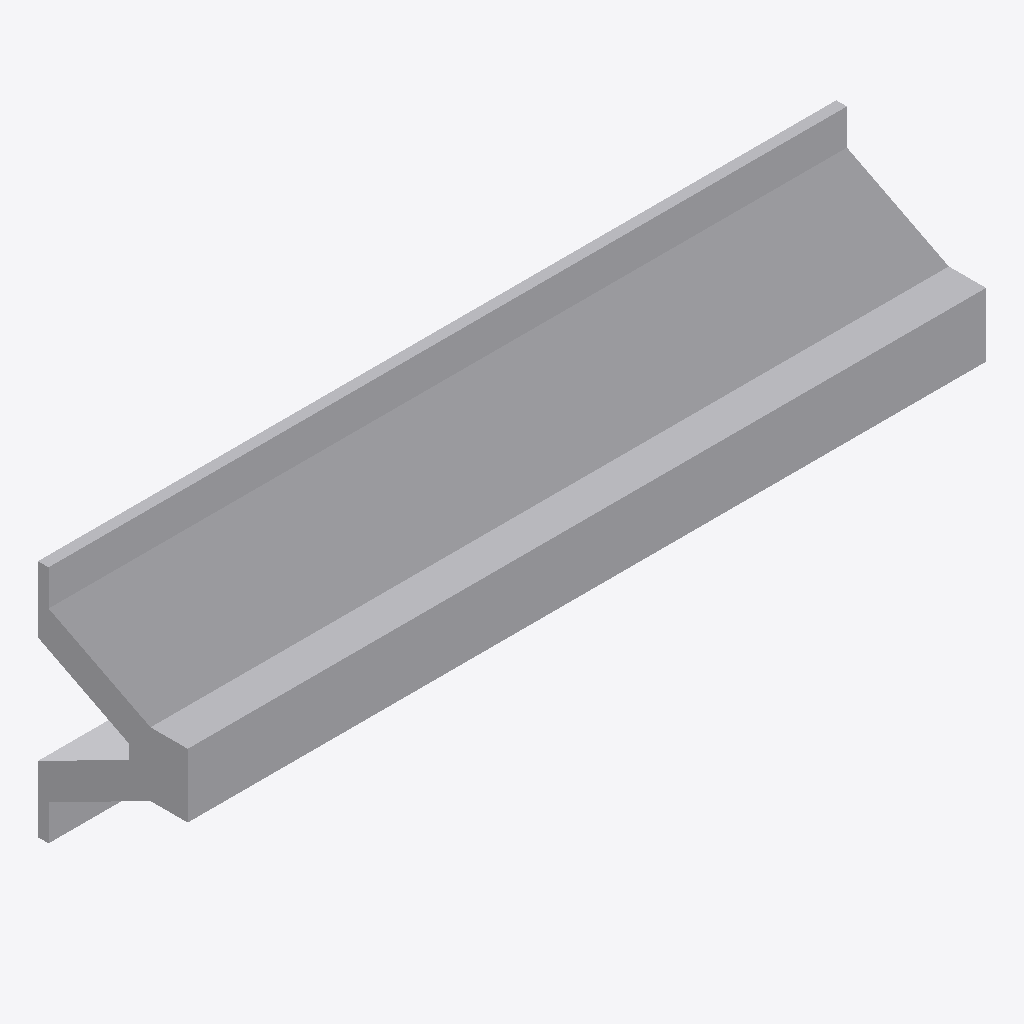
Isometric view of an IFC building model (IFC-SPF (STEP), schema IFC2X3, length unit metre), seen from the south-west, elements coloured by IFC class: 1 other element (light grey).
Extent 1.5 m × 0.3 m × 0.4 m (x, y, z). Storeys (1): Port De Barcelona at 0.00 m. Elements (1): 1 IfcFurnishingElement.

HEADER;
FILE_DESCRIPTION(('ViewDefinition [CoordinationView_V2.0]'),'2;1');
FILE_NAME('Port De Barcelona','2022-06-09T19:39:55',(''),(''),'The EXPRESS Data Manager Version 5.02.0100.07 : ','20190108_1515(x64) - Exporter 19.2.0.0 - Default','');
FILE_SCHEMA(('IFC2X3'));
ENDSEC;
DATA;
#105=IFCPROJECT('34UKVHeH5CHvrwyycS_2aZ',#42,'Port De Barcelona',$,$,'Port De Barcelona','Port De Barcelona',(#97),#92);
#130=IFCSITE('34UKVHeH5CHvrwyycS_2aX',#42,'Default',$,$,#127,$,$,.ELEMENT.,(42,21,31,181945),(-71,-3,-24,-263305),0.0,$,$);
#115=IFCBUILDING('34UKVHeH5CHvrwyycS_2aY',#42,'Port De Barcelona',$,$,#32,$,'Port De Barcelona',.ELEMENT.,$,$,$);
#124=IFCBUILDINGSTOREY('34UKVHeH5CHvrwyybZ1_NS',#42,'Port De Barcelona',$,'Level:8mm Head',#122,$,'Port De Barcelona',.ELEMENT.,0.0);
#243=IFCFURNISHINGELEMENT('3yimXjuun39u9JGyRNPYQf',#42,'APBCN-POR-EQP-Defensa_ModeloV_Naranja:Tipo1:2246448',$,'APBCN-POR-EQP-Defensa_ModeloV_Naranja:Tipo1',#241,#236,'2246448');
ENDSEC;
